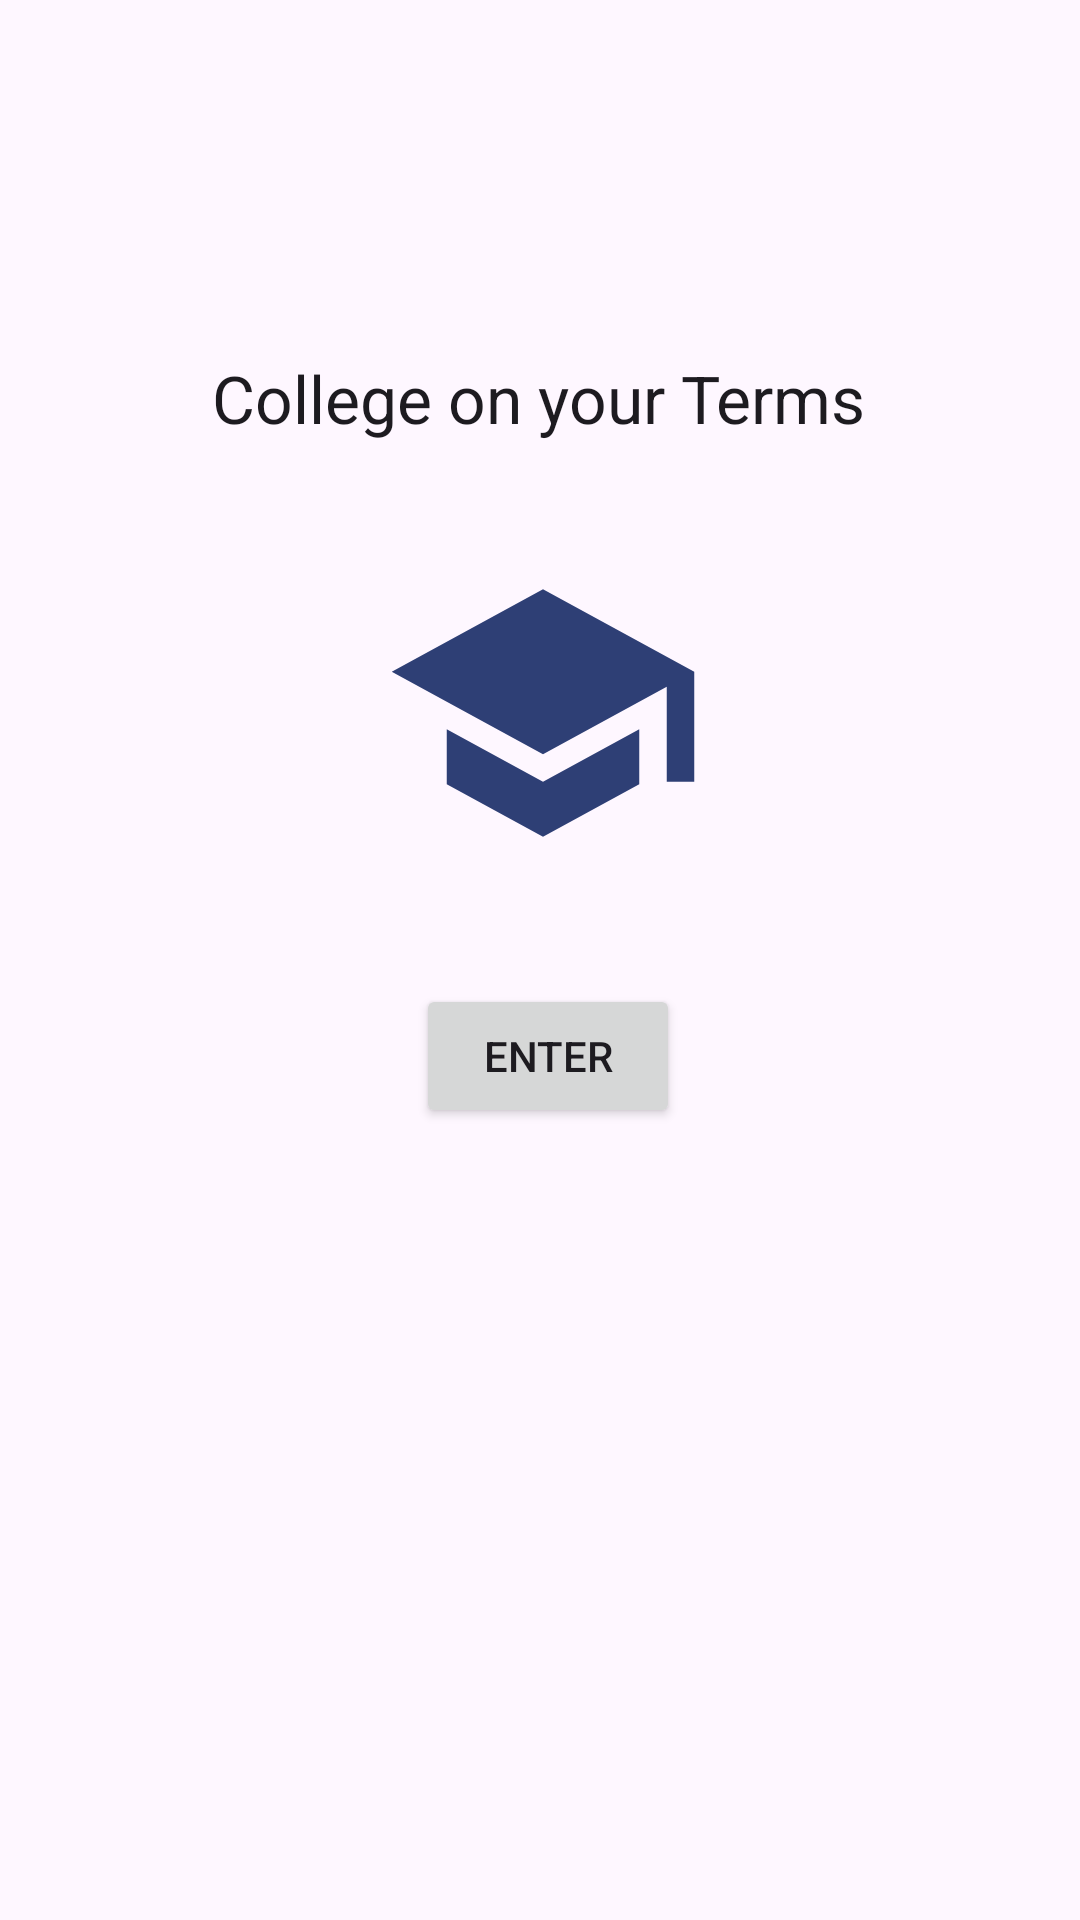

This screen was rendered from an Android layout file. Write that file and the resources it references.
<!-- AndroidManifest.xml: application theme Theme.CollegeOnYourTerms -->
<!-- res/layout/activity_main.xml -->
<?xml version="1.0" encoding="utf-8"?>
<androidx.constraintlayout.widget.ConstraintLayout xmlns:android="http://schemas.android.com/apk/res/android"
    xmlns:app="http://schemas.android.com/apk/res-auto"
    xmlns:tools="http://schemas.android.com/tools"
    android:layout_width="match_parent"
    android:layout_height="match_parent"
    tools:context=".UI.MainActivity">

    <TextView
        android:id="@+id/titleTextView"
        android:layout_width="wrap_content"
        android:layout_height="wrap_content"
        android:text="College on your Terms"
        android:textAppearance="@style/TextAppearance.AppCompat.Large"
        app:layout_constraintBottom_toBottomOf="parent"
        app:layout_constraintEnd_toEndOf="parent"
        app:layout_constraintHorizontal_bias="0.498"
        app:layout_constraintStart_toStartOf="parent"
        app:layout_constraintTop_toTopOf="parent"
        app:layout_constraintVertical_bias="0.193" />

    <ImageView
        android:id="@+id/imageView"
        android:layout_width="110dp"
        android:layout_height="110dp"
        android:src="@drawable/baseline_school_24"
        app:layout_constraintBottom_toTopOf="@+id/enterButton"
        app:layout_constraintEnd_toEndOf="parent"
        app:layout_constraintHorizontal_bias="0.504"
        app:layout_constraintStart_toStartOf="parent"
        app:layout_constraintTop_toBottomOf="@+id/titleTextView" />

    <Button
        android:id="@+id/enterButton"
        android:layout_width="wrap_content"
        android:layout_height="wrap_content"
        android:text="Enter"
        app:layout_constraintBottom_toBottomOf="parent"
        app:layout_constraintEnd_toEndOf="parent"
        app:layout_constraintHorizontal_bias="0.51"
        app:layout_constraintStart_toStartOf="parent"
        app:layout_constraintTop_toBottomOf="@+id/titleTextView"
        app:layout_constraintVertical_bias="0.406" />

</androidx.constraintlayout.widget.ConstraintLayout>
<!-- resources referenced by this layout -->
<resources>
  <!-- drawable baseline_school_24 (drawable) -->
  <vector android:height="24dp" android:tint="#2E3F75"
      android:viewportHeight="24" android:viewportWidth="24"
      android:width="24dp" xmlns:android="http://schemas.android.com/apk/res/android">
      <path android:fillColor="@android:color/white" android:pathData="M5,13.18v4L12,21l7,-3.82v-4L12,17l-7,-3.82zM12,3L1,9l11,6 9,-4.91V17h2V9L12,3z"/>
  </vector>
  <style name="Theme.CollegeOnYourTerms" parent="Base.Theme.CollegeOnYourTerms" />
  <style name="Base.Theme.CollegeOnYourTerms" parent="Theme.Material3.DayNight">
          
          
      </style>
</resources>
